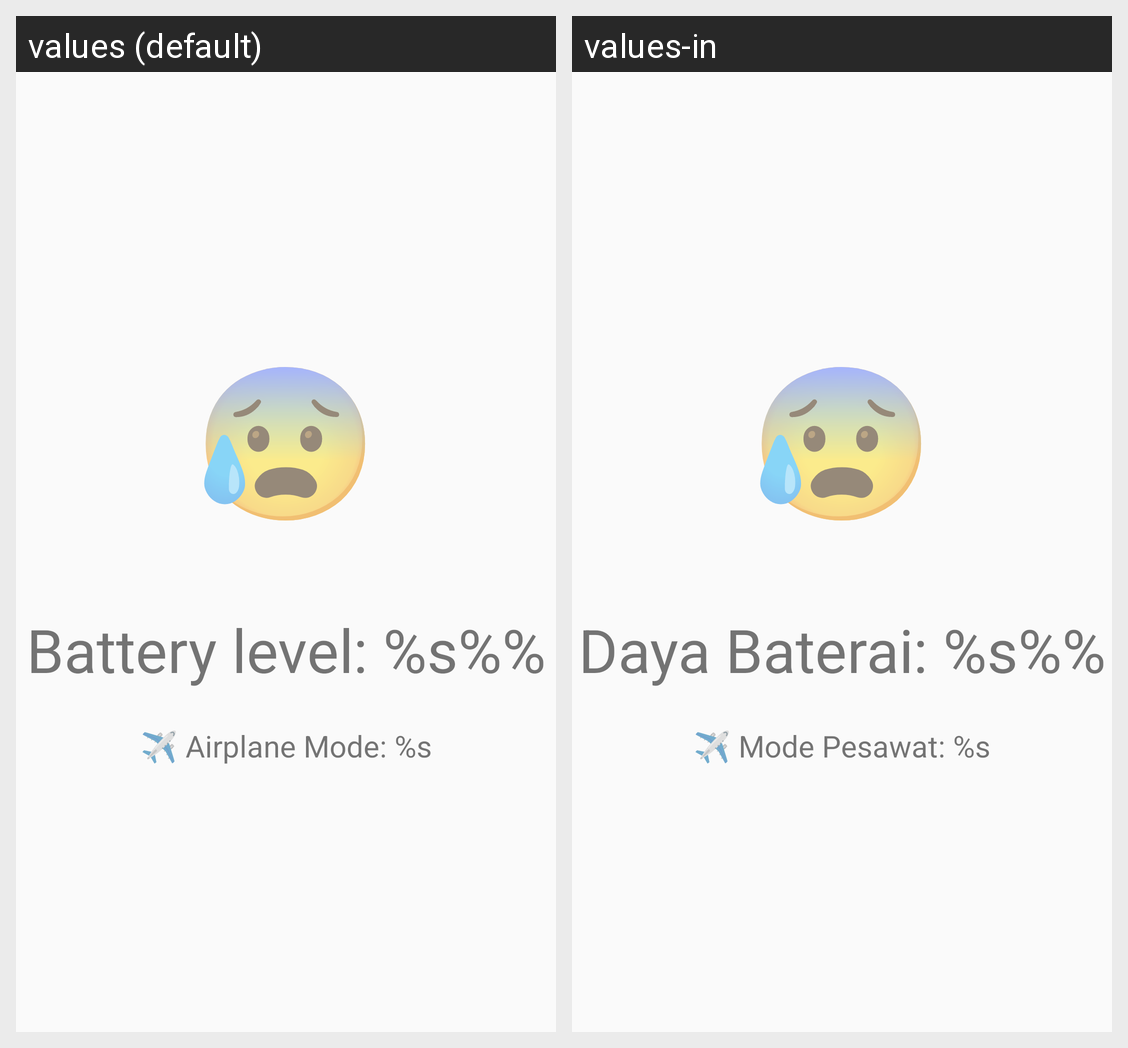

Locale-by-locale string values for the Android screen shown in this grid:
Android screen res/layout/main_fragment.xml rendered under 2 locales, left to right: values (default), values-in. Device: Nexus 5 (rendered at 1080×1920; each locale shown at half size, 540×960, under a caption strip naming it); theme AppTheme.
Strings drawn on this screen, with the default value and each locale's value (text and hints the layout hard-codes, and strings that could not be matched under every locale, appear in the picture but are not listed):

battery_level
  values: Battery level: %s%%
  values-in: Daya Baterai: %s%%

airplane_mode
  values: ✈️ Airplane Mode: %s
  values-in: ✈️ Mode Pesawat: %s
